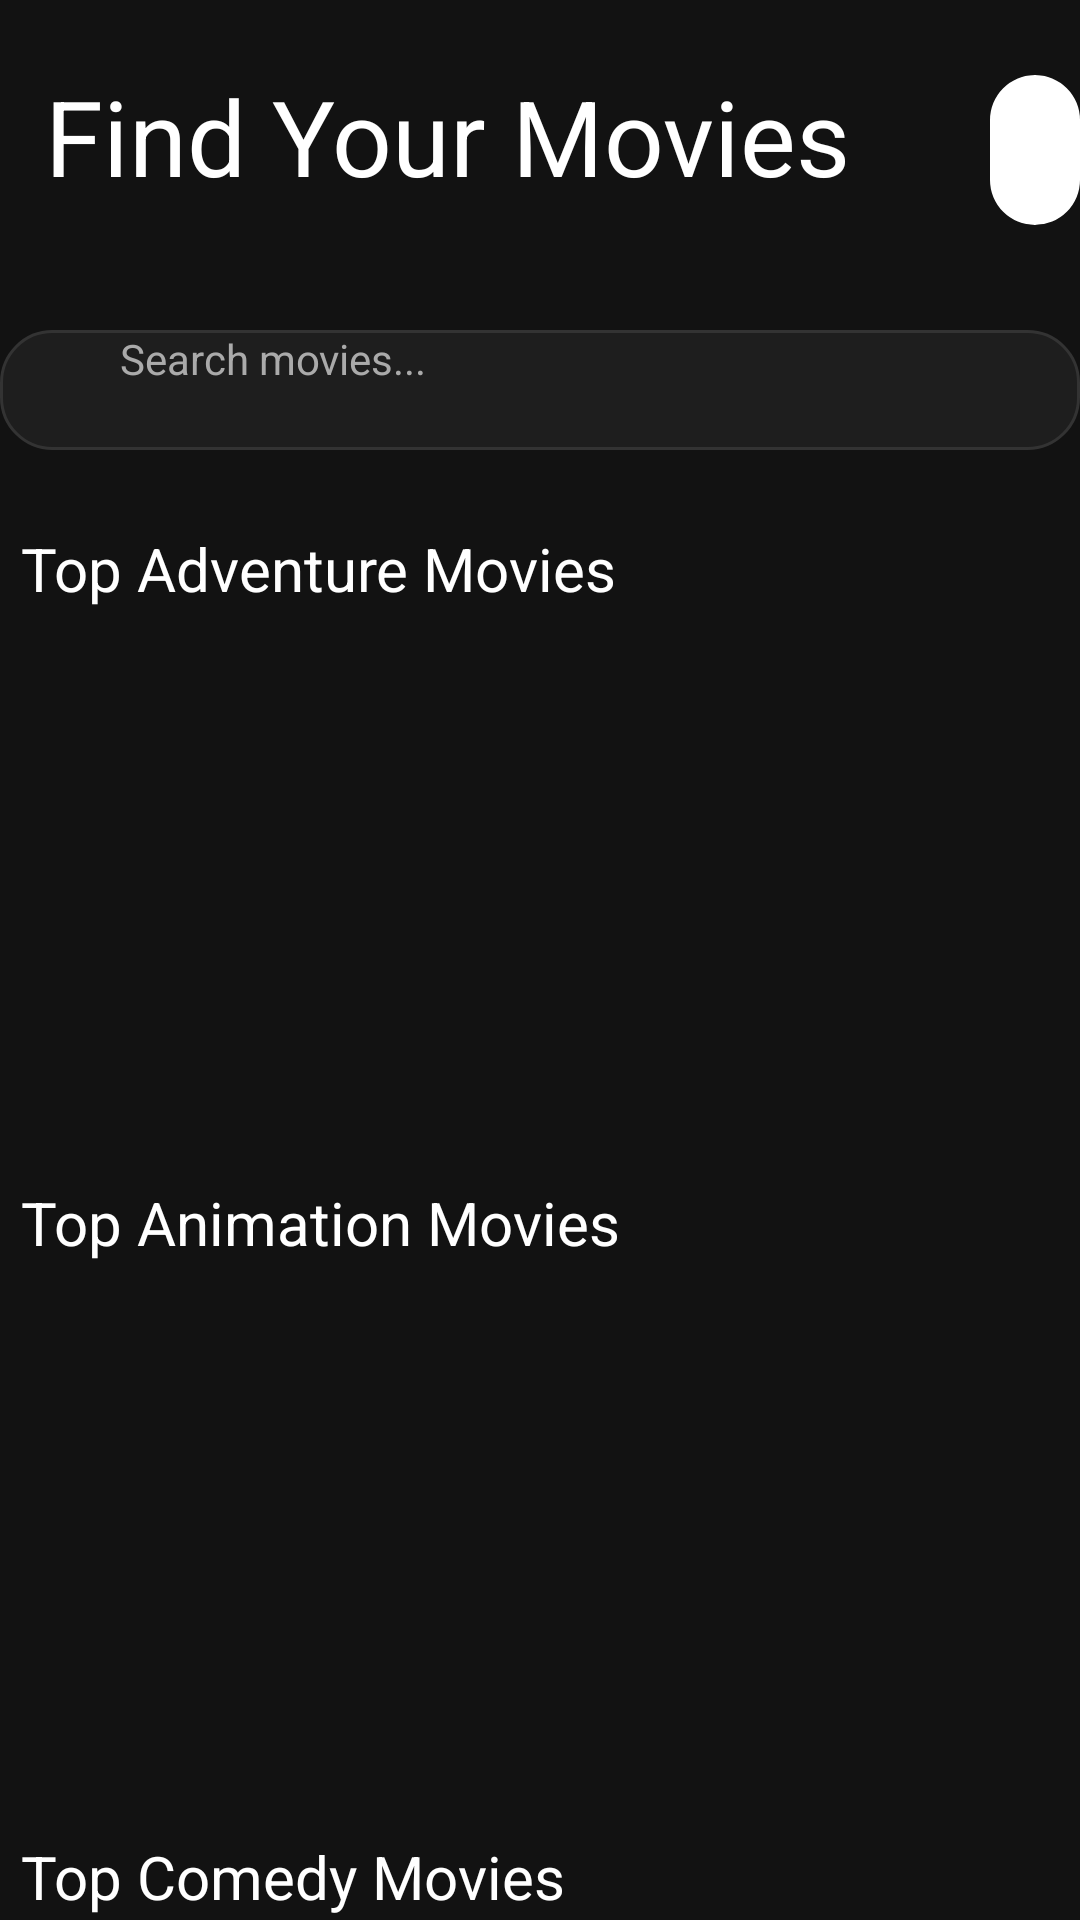

This screen was rendered from an Android layout file. Write that file and the resources it references.
<!-- AndroidManifest.xml: application theme Theme.MyMovie -->
<!-- res/layout/activity_home.xml -->
<?xml version="1.0" encoding="utf-8"?>
<ScrollView xmlns:android="http://schemas.android.com/apk/res/android"
    xmlns:app="http://schemas.android.com/apk/res-auto"
    xmlns:tools="http://schemas.android.com/tools"
    android:layout_width="match_parent"
    android:layout_height="match_parent"
    android:background="#121212">

    <RelativeLayout
        android:layout_width="match_parent"
        android:layout_height="wrap_content">

        
        <TextView
            android:id="@+id/find_your_m"
            android:layout_width="280dp"
            android:layout_height="76dp"
            android:layout_marginStart="15dp"
            android:layout_marginTop="22dp"
            android:gravity="top"
            android:text="Find Your Movies"
            android:textColor="#FFFFFF"
            android:textSize="35sp" />

        
        <RelativeLayout
            android:id="@+id/search_container"
            android:layout_width="360dp"
            android:layout_height="40dp"
            android:layout_marginTop="110dp"
            android:layout_centerHorizontal="true"
            android:background="@drawable/search_background"
            android:paddingEnd="16dp">

            
            <ImageView
                android:id="@+id/search_icon"
                android:layout_width="20dp"
                android:layout_height="20dp"
                android:layout_centerVertical="true"
                android:layout_marginStart="12dp"
                android:src="@drawable/ic_search"
                android:onClick="onSearchClick" />

            
            <EditText
                android:id="@+id/search_bar"
                android:layout_width="match_parent"
                android:layout_height="match_parent"
                android:layout_toEndOf="@+id/search_icon"
                android:background="@android:color/transparent"
                android:hint="Search movies..."
                android:paddingStart="8dp"
                android:paddingEnd="8dp"
                android:textColor="#FFFFFF"
                android:textColorHint="#AAAAAA"
                android:textSize="14sp"
                android:imeOptions="actionSearch"
                android:singleLine="true"
                android:maxLines="1" />

        </RelativeLayout>

        
        <TextView
            android:id="@+id/top_adventu"
            android:layout_width="215dp"
            android:layout_height="27dp"
            android:layout_marginStart="7dp"
            android:layout_marginTop="176dp"
            android:gravity="top"
            android:text="Top Adventure Movies"
            android:textColor="#FFFFFF"
            android:textSize="20sp" />

        <androidx.recyclerview.widget.RecyclerView
            android:id="@+id/frame_2"
            android:layout_width="match_parent"
            android:layout_height="163dp"
            android:layout_marginStart="7dp"
            android:layout_marginTop="208dp" />

        
        <TextView
            android:id="@+id/top_animati"
            android:layout_width="220dp"
            android:layout_height="27dp"
            android:layout_marginStart="7dp"
            android:layout_marginTop="394dp"
            android:gravity="top"
            android:text="Top Animation Movies"
            android:textColor="#FFFFFF"
            android:textSize="20sp" />

        <androidx.recyclerview.widget.RecyclerView
            android:id="@+id/frame_3"
            android:layout_width="match_parent"
            android:layout_height="163dp"
            android:layout_marginStart="7dp"
            android:layout_marginTop="426dp" />

        
        <TextView
            android:id="@+id/top_comedy_"
            android:layout_width="212dp"
            android:layout_height="27dp"
            android:layout_marginStart="7dp"
            android:layout_marginTop="612dp"
            android:gravity="top"
            android:text="Top Comedy Movies"
            android:textColor="#FFFFFF"
            android:textSize="20sp" />

        <androidx.recyclerview.widget.RecyclerView
            android:id="@+id/frame_4"
            android:layout_width="match_parent"
            android:layout_height="163dp"
            android:layout_marginStart="7dp"
            android:layout_marginTop="644dp" />

        
        <TextView
            android:id="@+id/top_heros_m"
            android:layout_width="181dp"
            android:layout_height="27dp"
            android:layout_marginStart="8dp"
            android:layout_marginTop="835dp"
            android:gravity="top"
            android:text="Top Heroes Movies"
            android:textColor="#FFFFFF"
            android:textSize="20sp" />

        <androidx.recyclerview.widget.RecyclerView
            android:id="@+id/frame_5"
            android:layout_width="match_parent"
            android:layout_height="163dp"
            android:layout_marginStart="8dp"
            android:layout_marginTop="867dp" />

        


        <com.google.android.material.imageview.ShapeableImageView
            android:id="@+id/imageView"
            android:layout_width="50dp"
            android:layout_height="50dp"
            android:layout_marginStart="330dp"
            android:layout_marginTop="25dp"
            android:scaleType="centerCrop"
            android:src="@drawable/ic_user"
            app:shapeAppearanceOverlay="@style/circleImageView"
            android:contentDescription="User icon" />

    </RelativeLayout>
</ScrollView>
<!-- resources referenced by this layout -->
<resources>
  <!-- drawable ic_user (drawable) -->
  <?xml version="1.0" encoding="utf-8"?>
  <shape xmlns:android="http://schemas.android.com/apk/res/android"
      android:shape="oval">
  
      <solid android:color="@color/white" />
      <size
          android:width="50dp"
          android:height="50dp"/>
  
  </shape>
  <!-- drawable search_background (drawable) -->
  <?xml version="1.0" encoding="utf-8"?>
  <shape xmlns:android="http://schemas.android.com/apk/res/android">
      <solid android:color="#1E1E1E" />
      <corners android:radius="17dp" />
      <stroke
          android:width="1dp"
          android:color="#333333" />
  </shape>
  <style name="circleImageView" parent="">
          <item name="cornerFamily">rounded</item>
          <item name="cornerSize">50%</item>
      </style>
  <!-- not gathered from this repository: default colours our renderer supplied (Android Studio template values) -->
  <color name="white">#FFFFFFFF</color>
</resources>
